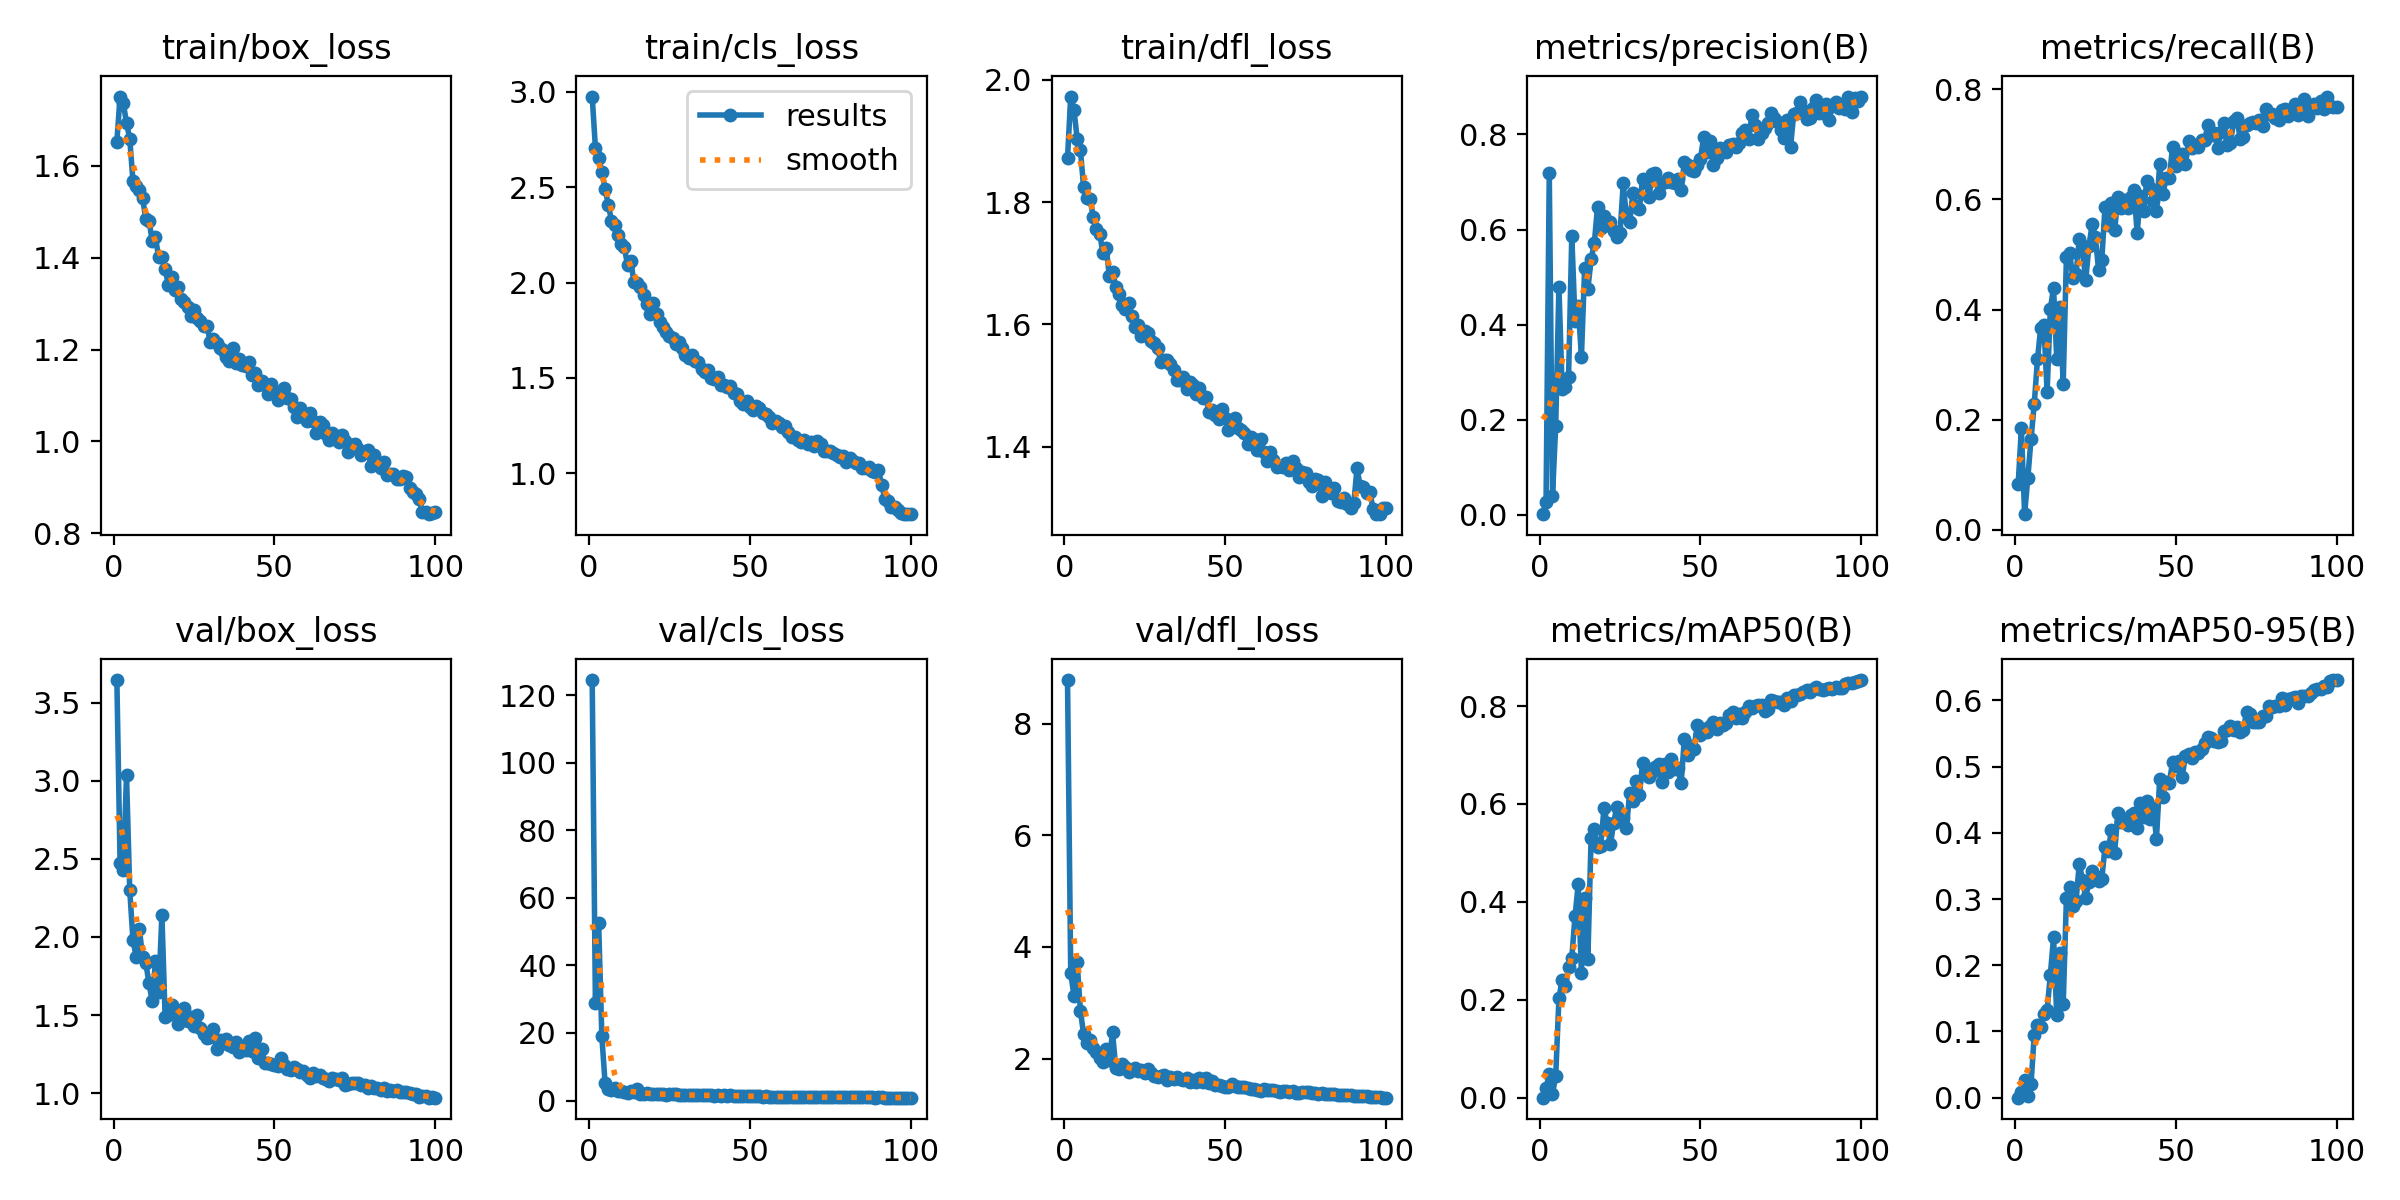

The table this chart was drawn from, first rows:
epoch, time, train/box_loss, train/cls_loss, train/dfl_loss, metrics/precision(B), metrics/recall(B), metrics/mAP50(B), metrics/mAP50-95(B), val/box_loss, val/cls_loss, val/dfl_loss, lr/pg0, lr/pg1, lr/pg2
1, 62.08, 1.653, 2.976, 1.872, 0.00149, 0.08243, 0.00032, 6e-05, 3.645, 124.5, 8.778, 0.003294, 0.003294, 0.07036
2, 93.96, 1.751, 2.708, 1.972, 0.02645, 0.1844, 0.02092, 0.00804, 2.474, 28.95, 3.532, 0.006561, 0.006561, 0.04029
3, 126.5, 1.737, 2.653, 1.95, 0.7182, 0.02847, 0.04787, 0.02655, 2.427, 52.7, 3.132, 0.009763, 0.009763, 0.01016
4, 159.1, 1.693, 2.579, 1.904, 0.03982, 0.09417, 0.00775, 0.00238, 3.034, 19.01, 3.724, 0.009703, 0.009703, 0.009703
5, 189.6, 1.659, 2.492, 1.886, 0.1879, 0.165, 0.04457, 0.02106, 2.301, 5.309, 2.861, 0.009604, 0.009604, 0.009604
6, 219.9, 1.568, 2.409, 1.825, 0.4798, 0.2285, 0.2028, 0.09492, 1.982, 3.464, 2.444, 0.009505, 0.009505, 0.009505
7, 251.3, 1.556, 2.325, 1.806, 0.2657, 0.3093, 0.2414, 0.11, 1.872, 3.207, 2.281, 0.009406, 0.009406, 0.009406
8, 282, 1.547, 2.304, 1.805, 0.2696, 0.3667, 0.2278, 0.1065, 2.051, 3.648, 2.344, 0.009307, 0.009307, 0.009307
9, 312.7, 1.53, 2.247, 1.775, 0.2903, 0.3711, 0.2671, 0.126, 1.87, 2.837, 2.195, 0.009208, 0.009208, 0.009208
10, 351.4, 1.484, 2.203, 1.756, 0.5867, 0.2505, 0.286, 0.1322, 1.835, 2.966, 2.122, 0.009109, 0.009109, 0.009109
11, 389, 1.481, 2.185, 1.748, 0.4087, 0.4009, 0.3703, 0.1856, 1.703, 2.624, 2.012, 0.00901, 0.00901, 0.00901
12, 420.1, 1.436, 2.09, 1.717, 0.4384, 0.4395, 0.436, 0.2419, 1.589, 2.231, 1.934, 0.008911, 0.008911, 0.008911
13, 451.3, 1.444, 2.113, 1.725, 0.3329, 0.3101, 0.2543, 0.1241, 1.845, 2.778, 2.183, 0.008812, 0.008812, 0.008812
14, 483.1, 1.401, 2.001, 1.68, 0.5199, 0.4047, 0.4074, 0.218, 1.647, 2.632, 1.97, 0.008713, 0.008713, 0.008713
15, 513.7, 1.402, 2, 1.686, 0.4752, 0.2654, 0.2837, 0.1408, 2.141, 3.406, 2.473, 0.008614, 0.008614, 0.008614
16, 544.5, 1.376, 1.974, 1.661, 0.5372, 0.4954, 0.5308, 0.3008, 1.49, 1.938, 1.828, 0.008515, 0.008515, 0.008515
17, 576.8, 1.341, 1.935, 1.65, 0.5708, 0.5033, 0.548, 0.3181, 1.503, 1.879, 1.813, 0.008416, 0.008416, 0.008416
18, 608.9, 1.357, 1.889, 1.632, 0.6481, 0.4567, 0.5111, 0.29, 1.565, 2.256, 1.906, 0.008317, 0.008317, 0.008317
19, 643.6, 1.331, 1.837, 1.624, 0.6027, 0.4647, 0.5141, 0.2971, 1.522, 2.068, 1.849, 0.008218, 0.008218, 0.008218
20, 677.5, 1.336, 1.895, 1.634, 0.6288, 0.5276, 0.5909, 0.3531, 1.443, 1.837, 1.758, 0.008119, 0.008119, 0.008119
21, 709.4, 1.309, 1.837, 1.613, 0.6103, 0.5074, 0.5617, 0.3292, 1.51, 1.85, 1.801, 0.00802, 0.00802, 0.00802
22, 741.2, 1.304, 1.791, 1.596, 0.6156, 0.4537, 0.5172, 0.3011, 1.547, 1.999, 1.833, 0.007921, 0.007921, 0.007921
23, 771.2, 1.292, 1.765, 1.6, 0.5979, 0.515, 0.5605, 0.3264, 1.462, 1.879, 1.785, 0.007822, 0.007822, 0.007822
24, 805.8, 1.273, 1.743, 1.581, 0.5845, 0.5547, 0.5943, 0.3427, 1.488, 1.772, 1.792, 0.007723, 0.007723, 0.007723
25, 839.6, 1.287, 1.72, 1.589, 0.593, 0.5324, 0.5667, 0.3342, 1.428, 1.886, 1.748, 0.007624, 0.007624, 0.007624
26, 871.4, 1.269, 1.708, 1.586, 0.6973, 0.472, 0.5715, 0.3272, 1.498, 1.862, 1.815, 0.007525, 0.007525, 0.007525
27, 904.2, 1.262, 1.679, 1.573, 0.6255, 0.4906, 0.5517, 0.3299, 1.42, 1.866, 1.74, 0.007426, 0.007426, 0.007426
28, 935.2, 1.252, 1.688, 1.57, 0.6166, 0.5859, 0.6223, 0.3786, 1.377, 1.734, 1.7, 0.007327, 0.007327, 0.007327
29, 967, 1.252, 1.658, 1.561, 0.6767, 0.554, 0.6054, 0.3724, 1.355, 1.691, 1.681, 0.007228, 0.007228, 0.007228
30, 998.2, 1.217, 1.621, 1.539, 0.6471, 0.5932, 0.6478, 0.4046, 1.362, 1.599, 1.688, 0.007129, 0.007129, 0.007129
31, 1030, 1.224, 1.606, 1.541, 0.6431, 0.5436, 0.6177, 0.3702, 1.411, 1.73, 1.703, 0.00703, 0.00703, 0.00703
32, 1062, 1.215, 1.62, 1.542, 0.7069, 0.6043, 0.6835, 0.43, 1.285, 1.495, 1.618, 0.006931, 0.006931, 0.006931
33, 1093, 1.204, 1.591, 1.534, 0.6999, 0.5837, 0.6638, 0.4162, 1.343, 1.574, 1.676, 0.006832, 0.006832, 0.006832
34, 1124, 1.199, 1.585, 1.526, 0.6683, 0.5986, 0.6547, 0.4173, 1.323, 1.561, 1.643, 0.006733, 0.006733, 0.006733
35, 1155, 1.183, 1.549, 1.509, 0.7163, 0.5843, 0.6661, 0.4117, 1.349, 1.587, 1.681, 0.006634, 0.006634, 0.006634
36, 1186, 1.176, 1.529, 1.508, 0.7198, 0.6037, 0.676, 0.4269, 1.311, 1.544, 1.642, 0.006535, 0.006535, 0.006535
37, 1217, 1.203, 1.539, 1.514, 0.6772, 0.6163, 0.6816, 0.4304, 1.295, 1.491, 1.622, 0.006436, 0.006436, 0.006436
38, 1249, 1.17, 1.501, 1.494, 0.6989, 0.5394, 0.6446, 0.4073, 1.329, 1.544, 1.662, 0.006337, 0.006337, 0.006337
39, 1279, 1.181, 1.495, 1.506, 0.6993, 0.6066, 0.6807, 0.4444, 1.261, 1.418, 1.585, 0.006238, 0.006238, 0.006238
40, 1310, 1.167, 1.504, 1.501, 0.7089, 0.5796, 0.6643, 0.4238, 1.295, 1.522, 1.619, 0.006139, 0.006139, 0.006139
41, 1340, 1.164, 1.463, 1.487, 0.6993, 0.6328, 0.6927, 0.4478, 1.278, 1.406, 1.59, 0.00604, 0.00604, 0.00604
42, 1371, 1.173, 1.462, 1.496, 0.6974, 0.6202, 0.6719, 0.4205, 1.336, 1.601, 1.649, 0.005941, 0.005941, 0.005941
43, 1402, 1.145, 1.452, 1.479, 0.7058, 0.5975, 0.6734, 0.438, 1.27, 1.48, 1.59, 0.005842, 0.005842, 0.005842
44, 1433, 1.15, 1.457, 1.481, 0.6824, 0.5796, 0.6418, 0.3913, 1.351, 1.597, 1.658, 0.005743, 0.005743, 0.005743
45, 1463, 1.122, 1.421, 1.458, 0.7428, 0.6637, 0.7336, 0.4805, 1.226, 1.325, 1.559, 0.005644, 0.005644, 0.005644
46, 1494, 1.131, 1.414, 1.461, 0.7361, 0.6101, 0.6989, 0.4535, 1.281, 1.401, 1.609, 0.005545, 0.005545, 0.005545
47, 1526, 1.123, 1.38, 1.452, 0.7248, 0.638, 0.7186, 0.4768, 1.194, 1.311, 1.524, 0.005446, 0.005446, 0.005446
48, 1558, 1.103, 1.362, 1.445, 0.7224, 0.6385, 0.712, 0.4757, 1.193, 1.396, 1.522, 0.005347, 0.005347, 0.005347
49, 1590, 1.126, 1.38, 1.461, 0.7358, 0.6954, 0.7615, 0.5068, 1.186, 1.235, 1.511, 0.005248, 0.005248, 0.005248
50, 1622, 1.107, 1.348, 1.446, 0.7483, 0.6601, 0.7415, 0.5003, 1.181, 1.248, 1.502, 0.005149, 0.005149, 0.005149
51, 1654, 1.091, 1.334, 1.427, 0.7938, 0.6732, 0.754, 0.5082, 1.175, 1.264, 1.497, 0.00505, 0.00505, 0.00505
52, 1685, 1.099, 1.355, 1.443, 0.7641, 0.6822, 0.7474, 0.4845, 1.227, 1.282, 1.544, 0.004951, 0.004951, 0.004951
53, 1715, 1.116, 1.342, 1.446, 0.7859, 0.6634, 0.7597, 0.5163, 1.183, 1.205, 1.515, 0.004852, 0.004852, 0.004852
54, 1747, 1.095, 1.314, 1.431, 0.7356, 0.7066, 0.7672, 0.5183, 1.152, 1.19, 1.486, 0.004753, 0.004753, 0.004753
55, 1778, 1.092, 1.312, 1.427, 0.7512, 0.6933, 0.7528, 0.5124, 1.148, 1.218, 1.487, 0.004654, 0.004654, 0.004654
56, 1810, 1.076, 1.293, 1.422, 0.7711, 0.6974, 0.7656, 0.5215, 1.171, 1.18, 1.487, 0.004555, 0.004555, 0.004555
57, 1841, 1.054, 1.263, 1.404, 0.7652, 0.6951, 0.7617, 0.5204, 1.158, 1.168, 1.476, 0.004456, 0.004456, 0.004456
58, 1873, 1.073, 1.271, 1.416, 0.7632, 0.708, 0.7648, 0.5269, 1.134, 1.161, 1.467, 0.004357, 0.004357, 0.004357
59, 1904, 1.062, 1.265, 1.412, 0.7771, 0.7069, 0.7817, 0.5349, 1.141, 1.141, 1.456, 0.004258, 0.004258, 0.004258
60, 1935, 1.044, 1.244, 1.395, 0.7799, 0.7358, 0.7872, 0.5451, 1.117, 1.119, 1.445, 0.004159, 0.004159, 0.004159
... 40 more rows
